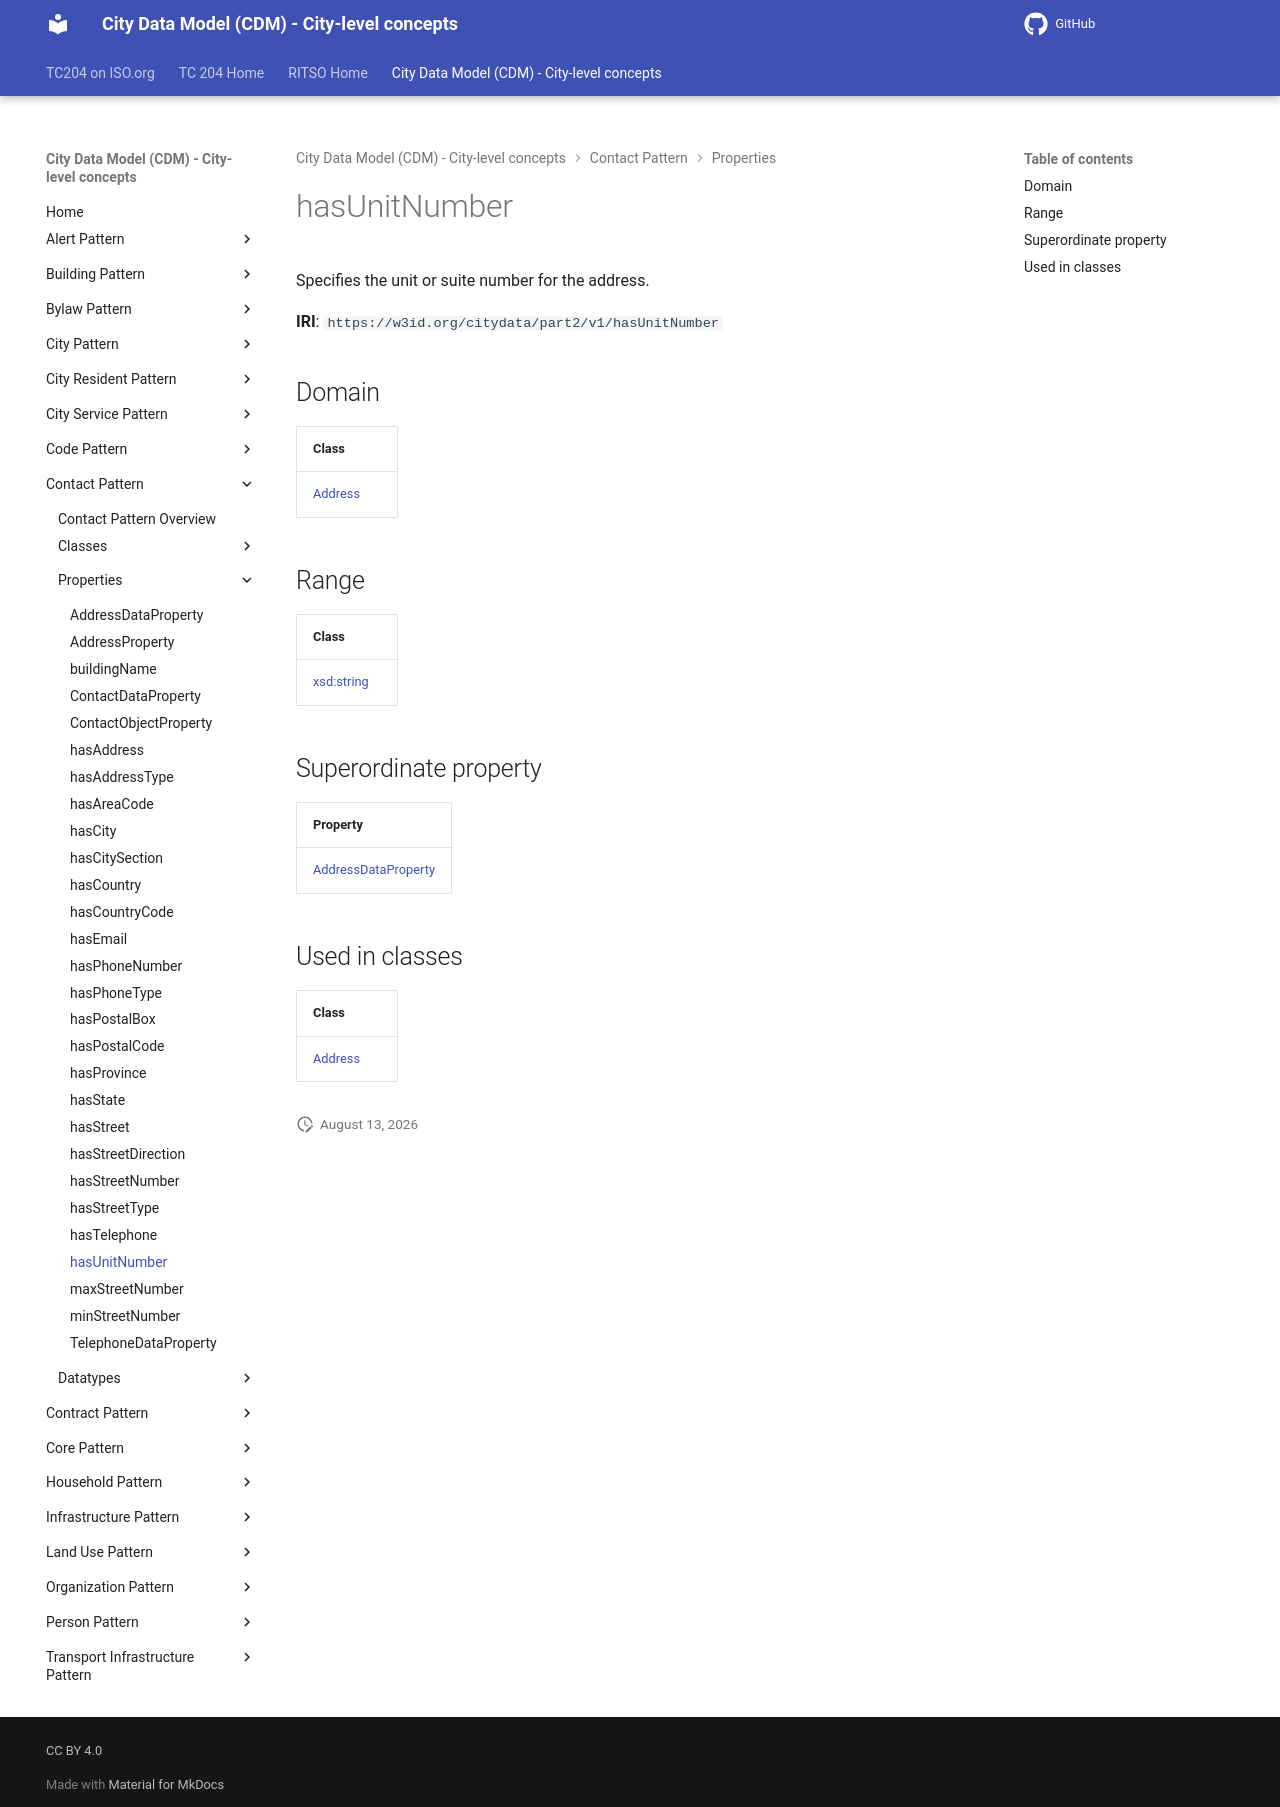

repository: ISO-TC204/ontology-cdm-p2 · page: v1.3.2-alpha.1/properties/hasUnitNumber/index.html · generator: mkdocs

# hasUnitNumber

Specifies the unit or suite number for the address.

**IRI**: `https://w3id.org/citydata/part2/v1/hasUnitNumber`

## Domain

| Class |
|-------|
| [Address](../classes/Address.md) |

## Range

| Class |
|-------|
| [xsd:string](https://w3id.org/citydata/imported/xsd/string) |

## Superordinate property

| Property |
|-------|
| [AddressDataProperty](AddressDataProperty.md) |

## Used in classes

| Class |
|-------|
| [Address](../classes/Address.md) |
